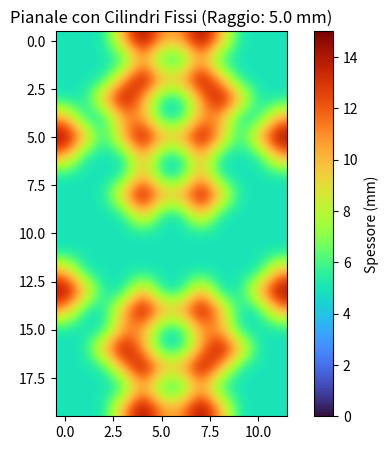

Write Python code to recreate this figure.
import matplotlib.pyplot as plt
import numpy as np
from scipy.ndimage import gaussian_filter

length = 200
width = 120
height = 15.0
cell_size = 10.0
cylinder_radius = 5.0

grid_length = length / cell_size
grid_width = width / cell_size
n_rows = int(grid_length)
n_cols = int(grid_width)

mask = np.full((n_rows, n_cols), False)

mask[0, 4] = True  # buchi differenziale anteriore
mask[0, 7] = True  # buchi differenziale anteriore
mask[2, 4] = True  # buchi differenziale anteriore
mask[2, 7] = True  # buchi differenziale anteriore
mask[3, 3] = True  # buchi gabbia
mask[3, 8] = True  # buchi gabbia
mask[5, 0] = True  # buchi gabbia
mask[5, 11] = True  # buchi gabbia
mask[13, 0] = True  # buchi gabbia
mask[13, 11] = True  # buchi gabbia
mask[16, 3] = True  # buchi gabbia
mask[16, 8] = True  # buchi gabbia
mask[5, 4] = True  # buchi hardware
mask[5, 7] = True  # buchi hardware
mask[8, 4] = True  # buchi hardware
mask[8, 7] = True  # buchi hardware
mask[14, 4] = True  # buchi hardware
mask[14, 7] = True  # buchi hardware
mask[17, 4] = True  # buchi differenziale posteriore
mask[17, 7] = True  # buchi differenziale posteriore
mask[19, 4] = True  # buchi differenziale posteriore
mask[19, 7] = True  # buchi differenziale posteriore

def get_cylinder_centers(mask, cell_size=cell_size):

    rows, cols = np.where(mask)
    center_x = (rows + 0.5) * cell_size
    center_y = (cols + 0.5) * cell_size
    return np.column_stack([center_x, center_y])


cylinder_centers = get_cylinder_centers(mask)

def generate_chassis(heights, mask, radius=cylinder_radius):

    centers = get_cylinder_centers(mask)

    rows_grid, cols_grid = np.indices((n_rows, n_cols))
    X_grid = (rows_grid + 0.5) * cell_size
    Y_grid = (cols_grid + 0.5) * cell_size

    dists = np.zeros((n_rows, n_cols))
    for r in range(n_rows):
        for c in range(n_cols):
            pt = np.array([X_grid[r, c], Y_grid[r, c]])
            dists[r, c] = np.min(np.linalg.norm(centers - pt, axis=1))

    background = gaussian_filter(heights, sigma=1.0)
    background[background < 1.5] = 0.0

    chassis = background.copy()

    inside_cylinder = dists <= radius
    chassis[inside_cylinder] = float(height)

    fillet_width = 8.0 
    outside_fillet = (dists > radius) & (dists <= radius + fillet_width)

    decay = np.cos(
        ((dists[outside_fillet] - radius) / fillet_width) * (np.pi / 2.0)
    )
    chassis[outside_fillet] = np.maximum(
        chassis[outside_fillet],
        background[outside_fillet]
        + (float(height) - background[outside_fillet]) * decay,
    )

    return chassis


if __name__ == "__main__":
    test_heights = np.full((n_rows, n_cols), 5.0)
    test_chassis = generate_chassis(test_heights, mask)

    plt.figure(figsize=(7, 5))
    plt.imshow(test_chassis, cmap="turbo", vmin=0.0, vmax=15.0, interpolation= "bicubic")
    plt.colorbar(label="Spessore (mm)")
    plt.title(f"Pianale con Cilindri Fissi (Raggio: {cylinder_radius} mm)")
    plt.show()
